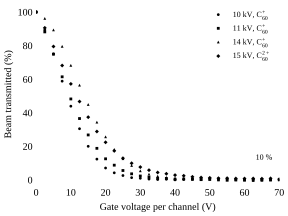

The file beside this chart, header and first rows:
# Gate transmission against voltage per …, both electrodes driven, session of 19-22 July 2022 (one sweep pe…
# Offset-corrected Faraday-cup current o…
energy_kv, charge, voltage_v, transmitted
10, C60+, 0, 1
10, C60+, 2.5, 0.8930
10, C60+, 5, 0.7506
10, C60+, 7.5, 0.5879
10, C60+, 10, 0.4389
10, C60+, 12.5, 0.3046
10, C60+, 15, 0.1999
10, C60+, 17.5, 0.1236
10, C60+, 20, 0.0706
10, C60+, 22.5, 0.0420
10, C60+, 25, 0.0258
10, C60+, 27.5, 0.0131
10, C60+, 30, 0.0095
10, C60+, 32.5, 0.0046
10, C60+, 35, 0.0019
10, C60+, 37.5, 0.0035
10, C60+, 40, 0.0000
10, C60+, 42.5, 0.0018
10, C60+, 45, 0.0048
10, C60+, 47.5, 0.0055
10, C60+, 50, 0.0068
10, C60+, 52.5, 0.0070
10, C60+, 55, 0.0060
10, C60+, 57.5, 0.0016
10, C60+, 60, 0.0015
10, C60+, 62.5, 0.0029
10, C60+, 65, -0.0006
10, C60+, 67.5, 0.0012
10, C60+, 70, -0.0006
11, C60+, 0, 1
11, C60+, 2.5, 0.8814
11, C60+, 5, 0.7485
11, C60+, 7.5, 0.6139
11, C60+, 10, 0.4820
11, C60+, 12.5, 0.3653
11, C60+, 15, 0.2676
11, C60+, 17.5, 0.1878
11, C60+, 20, 0.1254
11, C60+, 22.5, 0.0875
11, C60+, 25, 0.0558
11, C60+, 27.5, 0.0360
11, C60+, 30, 0.0230
11, C60+, 32.5, 0.0161
11, C60+, 35, 0.0092
11, C60+, 37.5, 0.0086
11, C60+, 40, 0.0038
11, C60+, 42.5, 0.0055
11, C60+, 45, 0.0046
11, C60+, 47.5, 0.0013
11, C60+, 50, 0.0032
11, C60+, 52.5, 0.0023
11, C60+, 55, -0.0014
11, C60+, 57.5, -0.0002
11, C60+, 60, -0.0019
11, C60+, 62.5, -0.0007
11, C60+, 65, -0.0009
11, C60+, 67.5, -0.0001
11, C60+, 70, 0.0011
... 70 more rows
